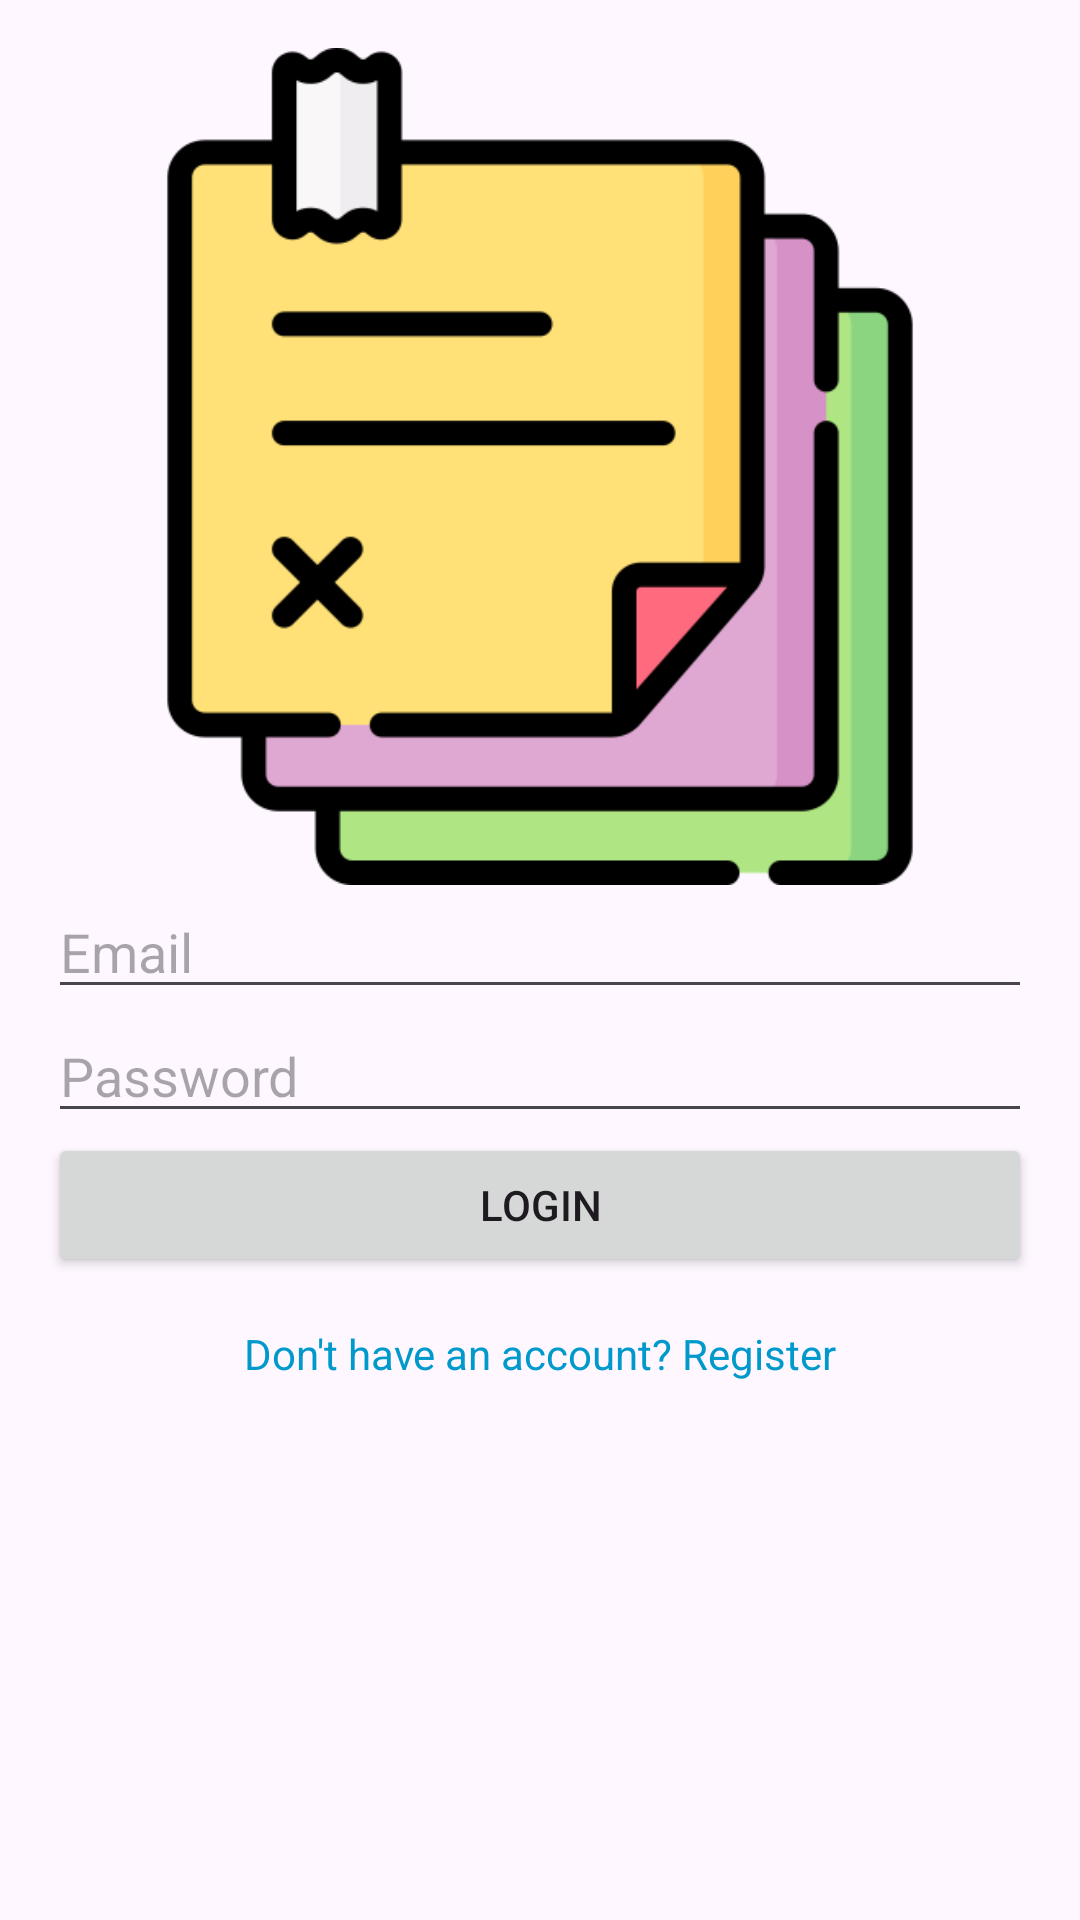

Write the Android layout XML for this screen, with the resource values it uses.
<!-- AndroidManifest.xml: application theme Theme.NotesApp12 -->
<!-- res/layout/activity_main.xml -->
<LinearLayout
    xmlns:android="http://schemas.android.com/apk/res/android"
    android:layout_width="match_parent"
    android:layout_height="match_parent"
    android:orientation="vertical"
    android:padding="16dp">

    <ImageView
        android:id="@+id/logo"
        android:layout_width="wrap_content"
        android:layout_height="279dp"
        android:layout_gravity="center"
        android:contentDescription="App Logo"
        android:src="@drawable/logo" />

    <EditText
        android:id="@+id/etEmail"
        android:layout_width="match_parent"
        android:layout_height="wrap_content"
        android:hint="Email" />

    <EditText
        android:id="@+id/etPassword"
        android:layout_width="match_parent"
        android:layout_height="wrap_content"
        android:hint="Password"
        android:inputType="textPassword" />

    <Button
        android:id="@+id/btnLogin"
        android:layout_width="match_parent"
        android:layout_height="wrap_content"
        android:text="Login" />

    <TextView
        android:id="@+id/tvRegister"
        android:layout_width="match_parent"
        android:layout_height="wrap_content"
        android:paddingTop="16dp"
        android:text="Don't have an account? Register"
        android:textAlignment="center"
        android:textColor="@android:color/holo_blue_dark" />
</LinearLayout>
<!-- resources referenced by this layout -->
<resources>
  <!-- drawable logo: png bitmap (drawable, 13840 bytes) -->
  <style name="Theme.NotesApp12" parent="Base.Theme.NotesApp12" />
  <style name="Base.Theme.NotesApp12" parent="Theme.Material3.DayNight.NoActionBar">
          
          
      </style>
</resources>
